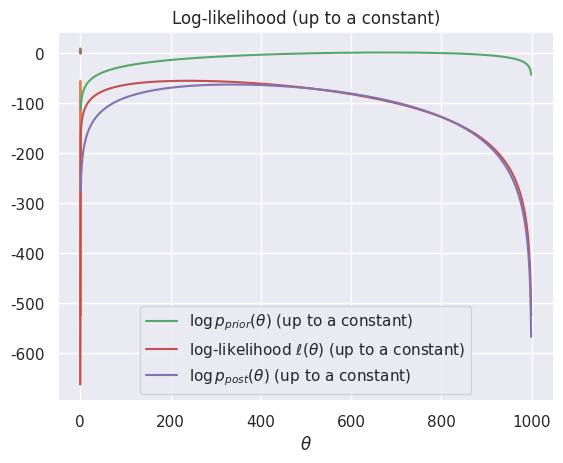

The matplotlib source for this figure:
import numpy as np
import scipy
import scipy.stats as stats
import matplotlib.pyplot as plt
import seaborn as sns

sns.set()

a = 20 # parameter a of the beta prior
b = 10 # parameter b of the beta prior
theta = 0.25 # true unknown parameter, P(HEAD)
n = 100 # number of coin tosses. Try 5000!

#np.random.seed(42)
#y = np.random.binomial(n, theta) # random number of heads from the distribution from a binomial distribution
y = 24

prior_var = stats.beta(a, b) # prior random variable object

def prior_dist(theta, a=20, b=10):
    return 1/scipy.special.beta(a,b) * theta**(a-1) * (1-theta)**(b-1) 

assert(np.allclose(prior_var.pdf(0.5) , prior_dist(0.5))) # our implementation is close to the true value

dtheta = 1e-3 # discretization step for theta
theta_vec = np.arange(0, 1, dtheta) # discretized theta range
plt.plot(theta_vec, prior_var.pdf(theta_vec))
plt.xlabel(r"$\theta$");
plt.title(r"Prior distribution of $\theta$");

# See formulas in the lecture notes "The beta-binomial model"
prior_mean = a/(a+b)
prior_mode = (a-1)/(a + b - 2)
prior_sd = np.sqrt(a*b/((a+b)**2*(a+b+1)))
prior_mean, prior_mode, prior_sd

alpha = 0.05
H = prior_var.ppf(1-alpha/2) # ppf = percent point function
L = prior_var.ppf(alpha/2)
HDI = [L, H]
HDI

a_post = a + y
b_post = b + n - y
post_var = stats.beta(a=a_post, b=b_post)

def lik(theta):
    return (theta ** y) * (1 - theta)**(n-y)

lik_vec = lik(theta_vec)

p_theta_post = lik_vec * prior_var.pdf(theta_vec)
Z = (np.sum(p_theta_post) * dtheta)
p_theta_post = p_theta_post/Z

def log_lik(theta):
    theta = np.where(theta==0, 1e-12, theta) # avoids a numerical issue for theta=0
    return y*np.log(theta)  + (n-y)*np.log(1 - theta)

log_lik_vec = log_lik(theta_vec) # log-likelihood, up to a constant additive factor

plt.plot(theta_vec, log_lik_vec)
plt.xlabel(r"$\theta$");
plt.title("Log-likelihood (up to a constant)");

log_prior_vec = prior_var.logpdf(theta_vec) # or derive it analytically...

log_post_vec = log_prior_vec + log_lik_vec # again, up to an additive constant

plt.plot(log_prior_vec, label=r"$\log p_{prior}(\theta)$ (up to a constant)")
plt.plot(log_lik_vec, label=r"log-likelihood $\ell(\theta)$ (up to a constant)")
plt.plot(log_post_vec, label=r"$\log p_{post}(\theta)$ (up to a constant)")
plt.legend();

LSE = scipy.special.logsumexp(log_post_vec)
post_norm_ = 1/dtheta * np.exp(log_post_vec - LSE)

plt.plot(theta_vec, post_norm_);

def logsumexp(x):
    c = x.max()
    return c + np.log(np.sum(np.exp(x - c)))